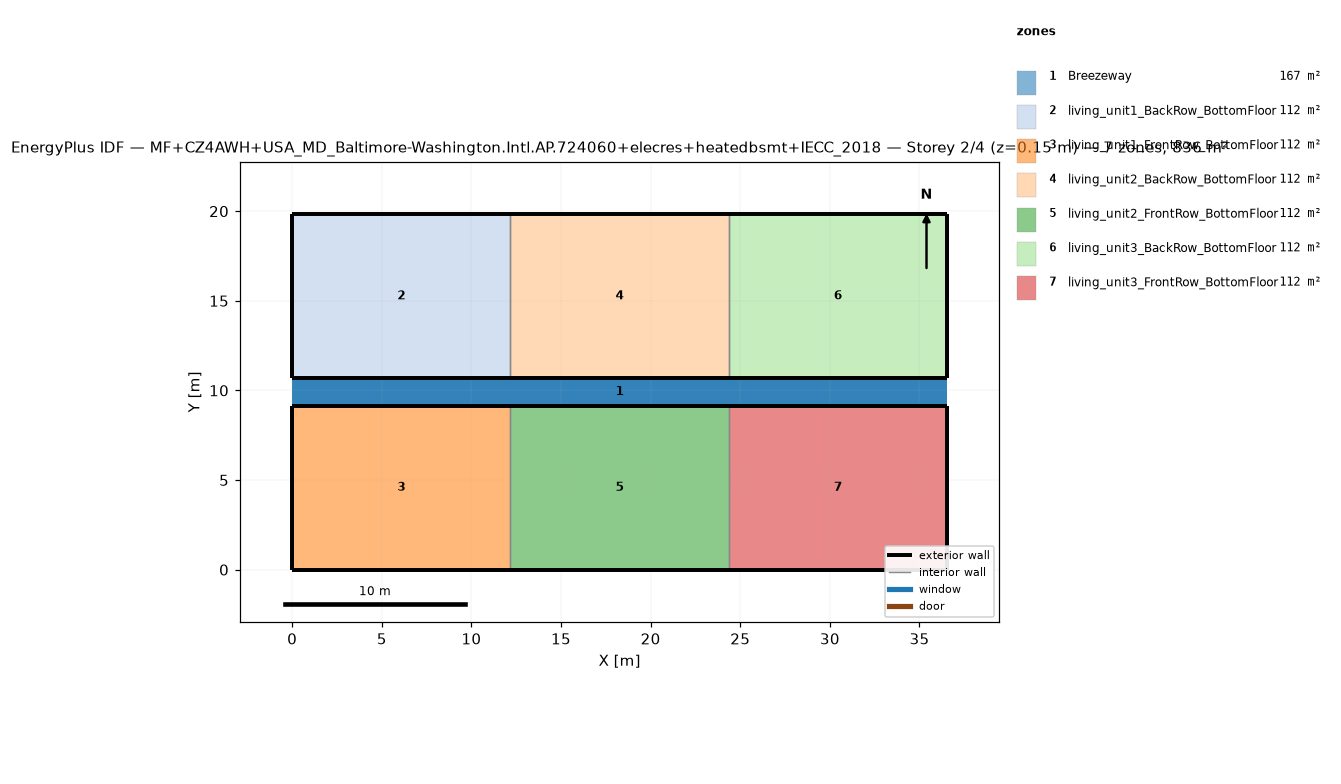
=== STOREY PLAN SPEC (per zone: floor XY polygon, exterior-wall plan segments, windows/doors) ===
zone 1: Breezeway  (167.0 m²)
  floor: (36.54, 9.16) (0.00, 9.16) (0.00, 10.68) (36.54, 10.68)
  floor: (36.54, 9.16) (0.00, 9.16) (0.00, 10.68) (36.54, 10.68)
  floor: (36.54, 9.16) (0.00, 9.16) (0.00, 10.68) (36.54, 10.68)
zone 2: living_unit1_BackRow_BottomFloor  (111.5 m²)
  floor: (12.18, 10.68) (0.00, 10.68) (0.00, 19.84) (12.18, 19.84)
  exterior wall: (0.00, 10.68) – (12.18, 10.68)  [12.2 m]
  exterior wall: (12.18, 19.84) – (0.00, 19.84)  [12.2 m]
  exterior wall: (0.00, 19.84) – (0.00, 10.68)  [9.2 m]
  interior walls: 1
zone 3: living_unit1_FrontRow_BottomFloor  (111.5 m²)
  floor: (12.18, 0.00) (0.00, 0.00) (0.00, 9.16) (12.18, 9.16)
  exterior wall: (0.00, 0.00) – (12.18, 0.00)  [12.2 m]
  exterior wall: (12.18, 9.16) – (0.00, 9.16)  [12.2 m]
  exterior wall: (0.00, 9.16) – (0.00, 0.00)  [9.2 m]
  interior walls: 1
zone 4: living_unit2_BackRow_BottomFloor  (111.5 m²)
  floor: (24.36, 10.68) (12.18, 10.68) (12.18, 19.84) (24.36, 19.84)
  exterior wall: (12.18, 10.68) – (24.36, 10.68)  [12.2 m]
  exterior wall: (24.36, 19.84) – (12.18, 19.84)  [12.2 m]
  interior walls: 2
zone 5: living_unit2_FrontRow_BottomFloor  (111.5 m²)
  floor: (24.36, 0.00) (12.18, 0.00) (12.18, 9.16) (24.36, 9.16)
  exterior wall: (12.18, 0.00) – (24.36, 0.00)  [12.2 m]
  exterior wall: (24.36, 9.16) – (12.18, 9.16)  [12.2 m]
  interior walls: 2
zone 6: living_unit3_BackRow_BottomFloor  (111.5 m²)
  floor: (36.54, 10.68) (24.36, 10.68) (24.36, 19.84) (36.54, 19.84)
  exterior wall: (24.36, 10.68) – (36.54, 10.68)  [12.2 m]
  exterior wall: (36.54, 10.68) – (36.54, 19.84)  [9.2 m]
  exterior wall: (36.54, 19.84) – (24.36, 19.84)  [12.2 m]
  interior walls: 1
zone 7: living_unit3_FrontRow_BottomFloor  (111.5 m²)
  floor: (36.54, 0.00) (24.36, 0.00) (24.36, 9.16) (36.54, 9.16)
  exterior wall: (24.36, 0.00) – (36.54, 0.00)  [12.2 m]
  exterior wall: (36.54, 0.00) – (36.54, 9.16)  [9.2 m]
  exterior wall: (36.54, 9.16) – (24.36, 9.16)  [12.2 m]
  interior walls: 1

=== DERIVED (storey summary) ===
Building: MF+CZ4AWH+USA_MD_Baltimore-Washington.Intl.AP.724060+elecres+heatedbsmt+IECC_2018
Storey: 2 of 4  (floor level z = 0.15 m)
Storey gross floor area: 836.2 m²
Zones on this storey: 7
  - Breezeway: floor 167.0 m²
  - living_unit1_BackRow_BottomFloor: floor 111.5 m²; exterior wall 33.5 m (86.9 m²); WWR 0.0%
  - living_unit1_FrontRow_BottomFloor: floor 111.5 m²; exterior wall 33.5 m (86.9 m²); WWR 0.0%
  - living_unit2_BackRow_BottomFloor: floor 111.5 m²; exterior wall 24.4 m (63.1 m²); WWR 0.0%
  - living_unit2_FrontRow_BottomFloor: floor 111.5 m²; exterior wall 24.4 m (63.1 m²); WWR 0.0%
  - living_unit3_BackRow_BottomFloor: floor 111.5 m²; exterior wall 33.5 m (86.9 m²); WWR 0.0%
  - living_unit3_FrontRow_BottomFloor: floor 111.5 m²; exterior wall 33.5 m (86.9 m²); WWR 0.0%
Zone adjacency (shared interzone walls):
  - living_unit1_BackRow_BottomFloor ↔ living_unit2_BackRow_BottomFloor
  - living_unit1_FrontRow_BottomFloor ↔ living_unit2_FrontRow_BottomFloor
  - living_unit2_BackRow_BottomFloor ↔ living_unit3_BackRow_BottomFloor
  - living_unit2_FrontRow_BottomFloor ↔ living_unit3_FrontRow_BottomFloor